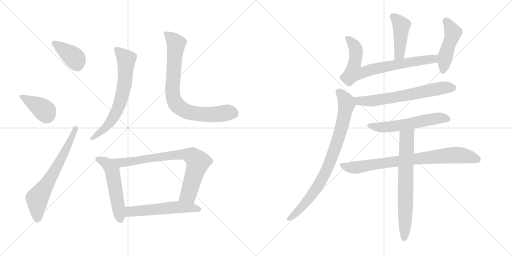
t = 0.00 s
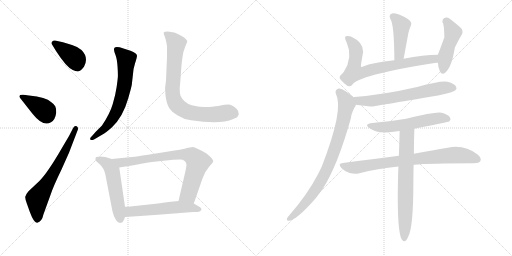
t = 2.43 s
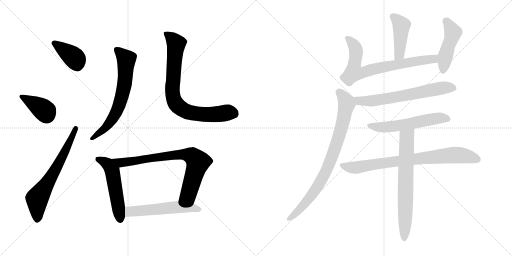
t = 4.85 s
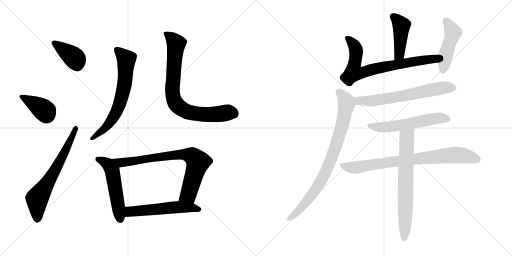
t = 7.28 s
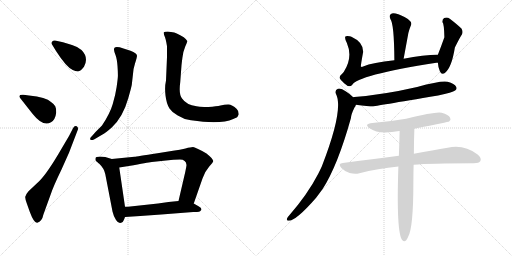
t = 9.71 s
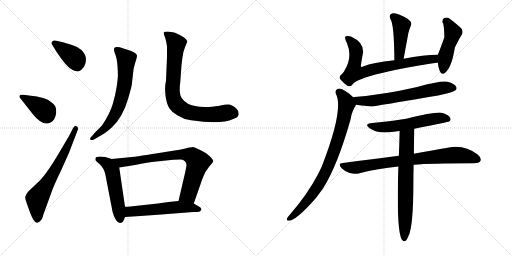
t = 12.13 s

The animated SVG that drew these frames (rendered in a browser with its animation timeline set to each time). Animation: 16 CSS @keyframes rules; one cycle of 12.13 s.

<svg version="1.1" viewBox="0 0 2048 1024" xmlns="http://www.w3.org/2000/svg">
  <g stroke="lightgray" stroke-dasharray="1,1" stroke-width="1" transform="scale(4, 4)">
    <line x1="0" y1="0" x2="256" y2="256"></line>
    <line x1="256" y1="0" x2="0" y2="256"></line>
    <line x1="128" y1="0" x2="128" y2="256"></line>
    <line x1="0" y1="128" x2="256" y2="128"></line>
    <line x1="256" y1="0" x2="512" y2="256"></line>
    <line x1="512" y1="0" x2="256" y2="256"></line>
    <line x1="384" y1="0" x2="384" y2="256"></line>
    <line x1="256" y1="128" x2="512" y2="128"></line>
  </g>
<g transform="scale(1, -1) translate(0, -850)">
   <style type="text/css">
    @keyframes keyframes0 {
      from {
       stroke: black;
       stroke-dashoffset: 391;
       stroke-width: 128;
       }
       56% {
       animation-timing-function: step-end;
       stroke: black;
       stroke-dashoffset: 0;
       stroke-width: 128;
       }
       to {
       stroke: black;
       stroke-width: 1024;
       }
       }
       #make-me-a-hanzi-animation-0 {
         animation: keyframes0 0.568197s both;
         animation-delay: 0.000000s;
         animation-timing-function: linear;
       }
    @keyframes keyframes1 {
      from {
       stroke: black;
       stroke-dashoffset: 385;
       stroke-width: 128;
       }
       56% {
       animation-timing-function: step-end;
       stroke: black;
       stroke-dashoffset: 0;
       stroke-width: 128;
       }
       to {
       stroke: black;
       stroke-width: 1024;
       }
       }
       #make-me-a-hanzi-animation-1 {
         animation: keyframes1 0.563314s both;
         animation-delay: 0.568197s;
         animation-timing-function: linear;
       }
    @keyframes keyframes2 {
      from {
       stroke: black;
       stroke-dashoffset: 660;
       stroke-width: 128;
       }
       68% {
       animation-timing-function: step-end;
       stroke: black;
       stroke-dashoffset: 0;
       stroke-width: 128;
       }
       to {
       stroke: black;
       stroke-width: 1024;
       }
       }
       #make-me-a-hanzi-animation-2 {
         animation: keyframes2 0.787109s both;
         animation-delay: 1.131511s;
         animation-timing-function: linear;
       }
    @keyframes keyframes3 {
      from {
       stroke: black;
       stroke-dashoffset: 675;
       stroke-width: 128;
       }
       69% {
       animation-timing-function: step-end;
       stroke: black;
       stroke-dashoffset: 0;
       stroke-width: 128;
       }
       to {
       stroke: black;
       stroke-width: 1024;
       }
       }
       #make-me-a-hanzi-animation-3 {
         animation: keyframes3 0.799316s both;
         animation-delay: 1.918620s;
         animation-timing-function: linear;
       }
    @keyframes keyframes4 {
      from {
       stroke: black;
       stroke-dashoffset: 804;
       stroke-width: 128;
       }
       72% {
       animation-timing-function: step-end;
       stroke: black;
       stroke-dashoffset: 0;
       stroke-width: 128;
       }
       to {
       stroke: black;
       stroke-width: 1024;
       }
       }
       #make-me-a-hanzi-animation-4 {
         animation: keyframes4 0.904297s both;
         animation-delay: 2.717936s;
         animation-timing-function: linear;
       }
    @keyframes keyframes5 {
      from {
       stroke: black;
       stroke-dashoffset: 528;
       stroke-width: 128;
       }
       63% {
       animation-timing-function: step-end;
       stroke: black;
       stroke-dashoffset: 0;
       stroke-width: 128;
       }
       to {
       stroke: black;
       stroke-width: 1024;
       }
       }
       #make-me-a-hanzi-animation-5 {
         animation: keyframes5 0.679688s both;
         animation-delay: 3.622233s;
         animation-timing-function: linear;
       }
    @keyframes keyframes6 {
      from {
       stroke: black;
       stroke-dashoffset: 779;
       stroke-width: 128;
       }
       72% {
       animation-timing-function: step-end;
       stroke: black;
       stroke-dashoffset: 0;
       stroke-width: 128;
       }
       to {
       stroke: black;
       stroke-width: 1024;
       }
       }
       #make-me-a-hanzi-animation-6 {
         animation: keyframes6 0.883952s both;
         animation-delay: 4.301921s;
         animation-timing-function: linear;
       }
    @keyframes keyframes7 {
      from {
       stroke: black;
       stroke-dashoffset: 551;
       stroke-width: 128;
       }
       64% {
       animation-timing-function: step-end;
       stroke: black;
       stroke-dashoffset: 0;
       stroke-width: 128;
       }
       to {
       stroke: black;
       stroke-width: 1024;
       }
       }
       #make-me-a-hanzi-animation-7 {
         animation: keyframes7 0.698405s both;
         animation-delay: 5.185873s;
         animation-timing-function: linear;
       }
    @keyframes keyframes8 {
      from {
       stroke: black;
       stroke-dashoffset: 439;
       stroke-width: 128;
       }
       59% {
       animation-timing-function: step-end;
       stroke: black;
       stroke-dashoffset: 0;
       stroke-width: 128;
       }
       to {
       stroke: black;
       stroke-width: 1024;
       }
       }
       #make-me-a-hanzi-animation-8 {
         animation: keyframes8 0.607259s both;
         animation-delay: 5.884278s;
         animation-timing-function: linear;
       }
    @keyframes keyframes9 {
      from {
       stroke: black;
       stroke-dashoffset: 750;
       stroke-width: 128;
       }
       71% {
       animation-timing-function: step-end;
       stroke: black;
       stroke-dashoffset: 0;
       stroke-width: 128;
       }
       to {
       stroke: black;
       stroke-width: 1024;
       }
       }
       #make-me-a-hanzi-animation-9 {
         animation: keyframes9 0.860352s both;
         animation-delay: 6.491537s;
         animation-timing-function: linear;
       }
    @keyframes keyframes10 {
      from {
       stroke: black;
       stroke-dashoffset: 468;
       stroke-width: 128;
       }
       60% {
       animation-timing-function: step-end;
       stroke: black;
       stroke-dashoffset: 0;
       stroke-width: 128;
       }
       to {
       stroke: black;
       stroke-width: 1024;
       }
       }
       #make-me-a-hanzi-animation-10 {
         animation: keyframes10 0.630859s both;
         animation-delay: 7.351889s;
         animation-timing-function: linear;
       }
    @keyframes keyframes11 {
      from {
       stroke: black;
       stroke-dashoffset: 657;
       stroke-width: 128;
       }
       68% {
       animation-timing-function: step-end;
       stroke: black;
       stroke-dashoffset: 0;
       stroke-width: 128;
       }
       to {
       stroke: black;
       stroke-width: 1024;
       }
       }
       #make-me-a-hanzi-animation-11 {
         animation: keyframes11 0.784668s both;
         animation-delay: 7.982748s;
         animation-timing-function: linear;
       }
    @keyframes keyframes12 {
      from {
       stroke: black;
       stroke-dashoffset: 838;
       stroke-width: 128;
       }
       73% {
       animation-timing-function: step-end;
       stroke: black;
       stroke-dashoffset: 0;
       stroke-width: 128;
       }
       to {
       stroke: black;
       stroke-width: 1024;
       }
       }
       #make-me-a-hanzi-animation-12 {
         animation: keyframes12 0.931966s both;
         animation-delay: 8.767416s;
         animation-timing-function: linear;
       }
    @keyframes keyframes13 {
      from {
       stroke: black;
       stroke-dashoffset: 572;
       stroke-width: 128;
       }
       65% {
       animation-timing-function: step-end;
       stroke: black;
       stroke-dashoffset: 0;
       stroke-width: 128;
       }
       to {
       stroke: black;
       stroke-width: 1024;
       }
       }
       #make-me-a-hanzi-animation-13 {
         animation: keyframes13 0.715495s both;
         animation-delay: 9.699382s;
         animation-timing-function: linear;
       }
    @keyframes keyframes14 {
      from {
       stroke: black;
       stroke-dashoffset: 803;
       stroke-width: 128;
       }
       72% {
       animation-timing-function: step-end;
       stroke: black;
       stroke-dashoffset: 0;
       stroke-width: 128;
       }
       to {
       stroke: black;
       stroke-width: 1024;
       }
       }
       #make-me-a-hanzi-animation-14 {
         animation: keyframes14 0.903483s both;
         animation-delay: 10.414877s;
         animation-timing-function: linear;
       }
    @keyframes keyframes15 {
      from {
       stroke: black;
       stroke-dashoffset: 695;
       stroke-width: 128;
       }
       69% {
       animation-timing-function: step-end;
       stroke: black;
       stroke-dashoffset: 0;
       stroke-width: 128;
       }
       to {
       stroke: black;
       stroke-width: 1024;
       }
       }
       #make-me-a-hanzi-animation-15 {
         animation: keyframes15 0.815592s both;
         animation-delay: 11.318360s;
         animation-timing-function: linear;
       }
</style>
<path d="M 224.0 646.0 Q 265.0 582.0 291.0 570.0 Q 303.0 564.0 312.5 564.5 Q 322.0 565.0 336.0 583.0 Q 356.0 620.0 326.0 650.0 Q 309.0 664.0 288.0 670.0 L 252.0 681.0 L 220.0 688.0 Q 213.0 689.0 208.0 683.0 Q 203.0 677.0 210.0 669.0 L 224.0 646.0 Z" fill="lightgray"></path> 
<path d="M 130.0 395.0 Q 173.0 341.0 204.0 361.0 Q 221.0 370.0 225.0 400.0 Q 225.0 417.0 221.0 425.0 Q 217.0 433.0 204.0 442.0 Q 185.0 461.0 116.0 468.0 L 94.0 471.0 Q 69.0 473.0 82.0 456.0 L 130.0 395.0 Z" fill="lightgray"></path> 
<path d="M 276.0 306.0 L 233.0 233.0 Q 180.0 144.0 148.0 117.0 L 114.0 85.0 Q 102.0 71.0 101.0 63.0 Q 100.0 55.0 108.0 34.0 L 119.0 3.0 Q 136.0 -43.0 149.0 -41.0 Q 168.0 -36.0 174.0 -7.0 L 203.0 73.0 Q 214.0 106.0 246.0 172.0 L 276.0 239.0 L 312.0 333.0 Q 313.0 342.0 307.0 345.0 Q 298.0 349.0 292.0 337.0 L 276.0 306.0 Z" fill="lightgray"></path> 
<path d="M 368.0 306.0 Q 357.0 296.0 362.0 291.0 Q 366.0 288.0 376.0 292.0 L 410.0 312.0 Q 422.0 318.0 447.0 340.0 Q 492.0 382.0 513.0 457.0 Q 525.0 499.0 527.0 510.0 L 532.0 554.0 Q 532.0 571.0 540.0 596.0 Q 548.0 621.0 548.0 627.0 Q 548.0 638.0 522.0 647.0 L 494.0 656.0 Q 465.0 666.0 458.0 659.0 Q 456.0 657.0 456.0 651.5 Q 456.0 646.0 462.0 630.5 Q 468.0 615.0 470.0 586.0 Q 472.0 557.0 471.5 545.0 Q 471.0 533.0 466.5 502.5 Q 462.0 472.0 451.0 434.0 Q 440.0 396.0 408.0 348.0 L 383.0 323.0 L 368.0 306.0 Z" fill="lightgray"></path> 
<path d="M 711.0 388.0 Q 734.0 373.0 764.0 369.0 Q 882.0 351.0 933.0 374.0 Q 948.0 381.0 950.0 383.5 Q 952.0 386.0 955.0 393.0 Q 955.0 407.0 947.0 414.0 Q 929.0 432.0 913.0 432.0 Q 897.0 432.0 882.0 428.0 Q 867.0 424.0 833.5 422.5 Q 800.0 421.0 786.0 425.0 Q 745.0 431.0 729.0 455.0 Q 714.0 470.0 721.0 522.0 L 726.0 589.0 Q 726.0 591.0 729.5 618.5 Q 733.0 646.0 741.0 664.0 Q 749.0 682.0 749.0 686.0 Q 742.0 701.0 707.0 716.0 L 697.0 720.0 L 671.0 724.0 Q 658.0 724.0 655.5 721.0 Q 653.0 718.0 660.0 701.0 L 663.0 691.0 Q 664.0 685.0 665.0 682.0 L 668.0 665.0 L 668.0 622.0 L 664.0 528.0 Q 658.0 502.0 662.0 468.0 Q 666.0 434.0 678.0 416.5 Q 690.0 399.0 711.0 388.0 Z" fill="lightgray"></path> 
<path d="M 447.0 214.0 L 421.0 222.0 Q 382.0 227.0 382.0 216.0 Q 380.0 210.0 386.0 204.0 Q 390.0 202.0 390.0 201.0 L 394.0 197.0 Q 396.0 196.0 397.0 195.0 Q 416.0 177.0 421.0 154.0 L 450.0 4.0 Q 453.0 -11.0 464.0 -30.0 Q 475.0 -48.0 489.0 -39.0 Q 494.0 -36.0 500.0 -18.0 L 500.0 23.0 L 477.0 180.0 C 473.0 206.0 473.0 206.0 447.0 214.0 Z" fill="lightgray"></path> 
<path d="M 775.0 36.0 L 810.0 136.0 Q 820.0 165.0 837.0 184.0 Q 854.0 202.0 853.0 206.0 Q 852.0 210.0 846.0 218.0 Q 836.0 228.0 826.0 236.0 Q 781.0 262.0 772.0 262.0 Q 763.0 262.0 742.0 256.0 Q 721.0 250.0 692.0 247.0 L 630.0 237.0 Q 545.0 224.0 538.0 223.0 L 447.0 214.0 C 417.0 211.0 447.0 175.0 477.0 180.0 L 534.0 189.0 Q 603.0 202.0 607.0 202.0 L 664.0 208.0 Q 695.0 212.0 720.0 212.0 Q 744.0 212.0 746.0 190.0 Q 746.0 187.0 741.0 162.0 L 714.0 46.0 C 707.0 17.0 765.0 8.0 775.0 36.0 Z" fill="lightgray"></path> 
<path d="M 500.0 -18.0 L 561.0 -14.0 L 645.0 -8.0 L 773.0 2.0 Q 791.0 2.0 796.0 3.0 Q 800.0 4.0 805.0 10.0 Q 809.0 17.0 794.0 25.0 L 775.0 36.0 L 714.0 46.0 L 674.0 42.0 L 632.0 36.0 L 512.0 23.0 L 500.0 23.0 C 470.0 23.0 470.0 -20.0 500.0 -18.0 Z" fill="lightgray"></path> 
<path d="M 1614.5 615.0 Q 1624.5 669.0 1633.5 718.0 Q 1637.5 734.0 1644.5 751.0 Q 1648.5 761.0 1631.5 774.0 Q 1603.5 792.0 1582.5 796.0 Q 1569.5 800.0 1562.5 793.0 Q 1555.5 787.0 1561.5 774.0 Q 1576.5 755.0 1577.5 609.0 C 1577.5 579.0 1609.5 586.0 1614.5 615.0 Z" fill="lightgray"></path> 
<path d="M 1751.5 631.0 Q 1694.5 631.0 1614.5 615.0 L 1577.5 609.0 Q 1490.5 600.0 1452.5 584.0 Q 1446.5 581.0 1443.5 584.0 Q 1442.5 587.0 1452.5 642.0 Q 1453.5 681.0 1407.5 702.0 Q 1403.5 705.0 1398.5 705.0 Q 1385.5 708.0 1381.5 704.0 Q 1377.5 698.0 1387.5 678.0 Q 1412.5 621.0 1375.5 563.0 Q 1372.5 559.0 1368.5 555.0 Q 1356.5 546.0 1358.5 538.0 Q 1361.5 531.0 1376.5 517.0 Q 1389.5 505.0 1397.5 505.0 Q 1403.5 505.0 1408.5 510.0 Q 1426.5 549.0 1745.5 599.0 Q 1746.5 599.0 1751.5 599.0 C 1781.5 602.0 1781.5 632.0 1751.5 631.0 Z" fill="lightgray"></path> 
<path d="M 1751.5 599.0 Q 1752.5 580.0 1759.5 565.0 Q 1766.5 549.0 1779.5 558.0 Q 1806.5 579.0 1819.5 660.0 Q 1840.5 702.0 1844.5 707.0 Q 1854.5 720.0 1846.5 735.0 Q 1830.5 751.0 1800.5 774.0 Q 1788.5 783.0 1776.5 778.0 Q 1769.5 775.0 1769.5 762.0 Q 1776.5 755.0 1777.5 701.0 Q 1765.5 667.0 1751.5 631.0 L 1751.5 599.0 Z" fill="lightgray"></path> 
<path d="M 1423.5 431.0 Q 1474.5 424.0 1491.5 424.0 Q 1494.5 425.0 1752.5 468.0 Q 1810.5 480.0 1820.5 488.0 Q 1829.5 495.0 1824.5 503.0 Q 1818.5 515.0 1790.5 523.0 Q 1765.5 529.0 1668.5 502.0 Q 1533.5 471.0 1417.5 462.0 Q 1413.5 462.0 1412.5 461.0 C 1382.5 457.0 1393.5 435.0 1423.5 431.0 Z" fill="lightgray"></path> 
<path d="M 1412.5 461.0 Q 1400.5 474.0 1382.5 485.0 Q 1364.5 498.0 1351.5 495.0 Q 1338.5 489.0 1343.5 475.0 Q 1376.5 414.0 1287.5 185.0 Q 1280.5 170.0 1272.5 154.0 Q 1230.5 73.0 1156.5 -12.0 Q 1150.5 -18.0 1148.5 -23.0 Q 1144.5 -33.0 1154.5 -33.0 Q 1184.5 -33.0 1264.5 59.0 Q 1276.5 75.0 1290.5 94.0 Q 1350.5 187.0 1403.5 377.0 Q 1404.5 393.0 1418.5 421.0 Q 1422.5 425.0 1423.5 431.0 C 1430.5 445.0 1430.5 445.0 1412.5 461.0 Z" fill="lightgray"></path> 
<path d="M 1657.5 335.0 Q 1795.5 363.0 1796.5 364.0 Q 1805.5 371.0 1800.5 379.0 Q 1794.5 391.0 1766.5 399.0 Q 1745.5 405.0 1624.5 375.0 Q 1555.5 363.0 1489.5 358.0 Q 1453.5 354.0 1478.5 337.0 Q 1514.5 310.0 1596.5 326.0 L 1598.5 326.0 L 1657.5 335.0 Z" fill="lightgray"></path> 
<path d="M 1595.5 227.0 Q 1492.5 214.0 1371.5 198.0 Q 1349.5 197.0 1365.5 178.0 Q 1380.5 163.0 1398.5 158.0 Q 1420.5 152.0 1437.5 157.0 Q 1510.5 176.0 1593.5 184.0 L 1654.5 191.0 Q 1718.5 197.0 1895.5 197.0 Q 1916.5 197.0 1921.5 206.0 Q 1927.5 218.0 1910.5 232.0 Q 1855.5 274.0 1790.5 259.0 Q 1733.5 249.0 1655.5 235.0 L 1595.5 227.0 Z" fill="lightgray"></path> 
<path d="M 1598.5 326.0 Q 1597.5 277.0 1595.5 227.0 L 1593.5 184.0 Q 1584.5 -84.0 1609.5 -111.0 Q 1621.5 -124.0 1632.5 -97.0 Q 1653.5 -61.0 1653.5 122.0 Q 1653.5 156.0 1654.5 191.0 L 1655.5 235.0 Q 1655.5 284.0 1657.5 335.0 C 1658.5 365.0 1599.5 356.0 1598.5 326.0 Z" fill="lightgray"></path> 
      <clipPath id="make-me-a-hanzi-clip-0">
      <path d="M 224.0 646.0 Q 265.0 582.0 291.0 570.0 Q 303.0 564.0 312.5 564.5 Q 322.0 565.0 336.0 583.0 Q 356.0 620.0 326.0 650.0 Q 309.0 664.0 288.0 670.0 L 252.0 681.0 L 220.0 688.0 Q 213.0 689.0 208.0 683.0 Q 203.0 677.0 210.0 669.0 L 224.0 646.0 Z" fill="lightgray"></path>
      </clipPath>
      <path clip-path="url(#make-me-a-hanzi-clip-0)" d="M 217.0 677.0 L 296.0 620.0 L 310.0 585.0 " fill="none" id="make-me-a-hanzi-animation-0" stroke-dasharray="263 526" stroke-linecap="round"></path>

      <clipPath id="make-me-a-hanzi-clip-1">
      <path d="M 130.0 395.0 Q 173.0 341.0 204.0 361.0 Q 221.0 370.0 225.0 400.0 Q 225.0 417.0 221.0 425.0 Q 217.0 433.0 204.0 442.0 Q 185.0 461.0 116.0 468.0 L 94.0 471.0 Q 69.0 473.0 82.0 456.0 L 130.0 395.0 Z" fill="lightgray"></path>
      </clipPath>
      <path clip-path="url(#make-me-a-hanzi-clip-1)" d="M 87.0 464.0 L 174.0 411.0 L 186.0 387.0 " fill="none" id="make-me-a-hanzi-animation-1" stroke-dasharray="257 514" stroke-linecap="round"></path>

      <clipPath id="make-me-a-hanzi-clip-2">
      <path d="M 276.0 306.0 L 233.0 233.0 Q 180.0 144.0 148.0 117.0 L 114.0 85.0 Q 102.0 71.0 101.0 63.0 Q 100.0 55.0 108.0 34.0 L 119.0 3.0 Q 136.0 -43.0 149.0 -41.0 Q 168.0 -36.0 174.0 -7.0 L 203.0 73.0 Q 214.0 106.0 246.0 172.0 L 276.0 239.0 L 312.0 333.0 Q 313.0 342.0 307.0 345.0 Q 298.0 349.0 292.0 337.0 L 276.0 306.0 Z" fill="lightgray"></path>
      </clipPath>
      <path clip-path="url(#make-me-a-hanzi-clip-2)" d="M 149.0 -28.0 L 149.0 55.0 L 222.0 172.0 L 303.0 336.0 " fill="none" id="make-me-a-hanzi-animation-2" stroke-dasharray="532 1064" stroke-linecap="round"></path>

      <clipPath id="make-me-a-hanzi-clip-3">
      <path d="M 368.0 306.0 Q 357.0 296.0 362.0 291.0 Q 366.0 288.0 376.0 292.0 L 410.0 312.0 Q 422.0 318.0 447.0 340.0 Q 492.0 382.0 513.0 457.0 Q 525.0 499.0 527.0 510.0 L 532.0 554.0 Q 532.0 571.0 540.0 596.0 Q 548.0 621.0 548.0 627.0 Q 548.0 638.0 522.0 647.0 L 494.0 656.0 Q 465.0 666.0 458.0 659.0 Q 456.0 657.0 456.0 651.5 Q 456.0 646.0 462.0 630.5 Q 468.0 615.0 470.0 586.0 Q 472.0 557.0 471.5 545.0 Q 471.0 533.0 466.5 502.5 Q 462.0 472.0 451.0 434.0 Q 440.0 396.0 408.0 348.0 L 383.0 323.0 L 368.0 306.0 Z" fill="lightgray"></path>
      </clipPath>
      <path clip-path="url(#make-me-a-hanzi-clip-3)" d="M 464.0 653.0 L 505.0 612.0 L 501.0 535.0 L 490.0 474.0 L 471.0 414.0 L 453.0 379.0 L 427.0 345.0 L 369.0 295.0 " fill="none" id="make-me-a-hanzi-animation-3" stroke-dasharray="547 1094" stroke-linecap="round"></path>

      <clipPath id="make-me-a-hanzi-clip-4">
      <path d="M 711.0 388.0 Q 734.0 373.0 764.0 369.0 Q 882.0 351.0 933.0 374.0 Q 948.0 381.0 950.0 383.5 Q 952.0 386.0 955.0 393.0 Q 955.0 407.0 947.0 414.0 Q 929.0 432.0 913.0 432.0 Q 897.0 432.0 882.0 428.0 Q 867.0 424.0 833.5 422.5 Q 800.0 421.0 786.0 425.0 Q 745.0 431.0 729.0 455.0 Q 714.0 470.0 721.0 522.0 L 726.0 589.0 Q 726.0 591.0 729.5 618.5 Q 733.0 646.0 741.0 664.0 Q 749.0 682.0 749.0 686.0 Q 742.0 701.0 707.0 716.0 L 697.0 720.0 L 671.0 724.0 Q 658.0 724.0 655.5 721.0 Q 653.0 718.0 660.0 701.0 L 663.0 691.0 Q 664.0 685.0 665.0 682.0 L 668.0 665.0 L 668.0 622.0 L 664.0 528.0 Q 658.0 502.0 662.0 468.0 Q 666.0 434.0 678.0 416.5 Q 690.0 399.0 711.0 388.0 Z" fill="lightgray"></path>
      </clipPath>
      <path clip-path="url(#make-me-a-hanzi-clip-4)" d="M 664.0 718.0 L 705.0 675.0 L 690.0 492.0 L 695.0 452.0 L 713.0 424.0 L 741.0 406.0 L 798.0 393.0 L 850.0 392.0 L 909.0 400.0 L 937.0 396.0 " fill="none" id="make-me-a-hanzi-animation-4" stroke-dasharray="676 1352" stroke-linecap="round"></path>

      <clipPath id="make-me-a-hanzi-clip-5">
      <path d="M 447.0 214.0 L 421.0 222.0 Q 382.0 227.0 382.0 216.0 Q 380.0 210.0 386.0 204.0 Q 390.0 202.0 390.0 201.0 L 394.0 197.0 Q 396.0 196.0 397.0 195.0 Q 416.0 177.0 421.0 154.0 L 450.0 4.0 Q 453.0 -11.0 464.0 -30.0 Q 475.0 -48.0 489.0 -39.0 Q 494.0 -36.0 500.0 -18.0 L 500.0 23.0 L 477.0 180.0 C 473.0 206.0 473.0 206.0 447.0 214.0 Z" fill="lightgray"></path>
      </clipPath>
      <path clip-path="url(#make-me-a-hanzi-clip-5)" d="M 392.0 213.0 L 421.0 200.0 L 449.0 167.0 L 480.0 -27.0 " fill="none" id="make-me-a-hanzi-animation-5" stroke-dasharray="400 800" stroke-linecap="round"></path>

      <clipPath id="make-me-a-hanzi-clip-6">
      <path d="M 775.0 36.0 L 810.0 136.0 Q 820.0 165.0 837.0 184.0 Q 854.0 202.0 853.0 206.0 Q 852.0 210.0 846.0 218.0 Q 836.0 228.0 826.0 236.0 Q 781.0 262.0 772.0 262.0 Q 763.0 262.0 742.0 256.0 Q 721.0 250.0 692.0 247.0 L 630.0 237.0 Q 545.0 224.0 538.0 223.0 L 447.0 214.0 C 417.0 211.0 447.0 175.0 477.0 180.0 L 534.0 189.0 Q 603.0 202.0 607.0 202.0 L 664.0 208.0 Q 695.0 212.0 720.0 212.0 Q 744.0 212.0 746.0 190.0 Q 746.0 187.0 741.0 162.0 L 714.0 46.0 C 707.0 17.0 765.0 8.0 775.0 36.0 Z" fill="lightgray"></path>
      </clipPath>
      <path clip-path="url(#make-me-a-hanzi-clip-6)" d="M 455.0 211.0 L 496.0 200.0 L 687.0 229.0 L 742.0 232.0 L 770.0 225.0 L 792.0 202.0 L 753.0 72.0 L 723.0 52.0 " fill="none" id="make-me-a-hanzi-animation-6" stroke-dasharray="651 1302" stroke-linecap="round"></path>

      <clipPath id="make-me-a-hanzi-clip-7">
      <path d="M 500.0 -18.0 L 561.0 -14.0 L 645.0 -8.0 L 773.0 2.0 Q 791.0 2.0 796.0 3.0 Q 800.0 4.0 805.0 10.0 Q 809.0 17.0 794.0 25.0 L 775.0 36.0 L 714.0 46.0 L 674.0 42.0 L 632.0 36.0 L 512.0 23.0 L 500.0 23.0 C 470.0 23.0 470.0 -20.0 500.0 -18.0 Z" fill="lightgray"></path>
      </clipPath>
      <path clip-path="url(#make-me-a-hanzi-clip-7)" d="M 507.0 -11.0 L 519.0 3.0 L 656.0 17.0 L 718.0 22.0 L 794.0 13.0 " fill="none" id="make-me-a-hanzi-animation-7" stroke-dasharray="423 846" stroke-linecap="round"></path>

      <clipPath id="make-me-a-hanzi-clip-8">
      <path d="M 1614.5 615.0 Q 1624.5 669.0 1633.5 718.0 Q 1637.5 734.0 1644.5 751.0 Q 1648.5 761.0 1631.5 774.0 Q 1603.5 792.0 1582.5 796.0 Q 1569.5 800.0 1562.5 793.0 Q 1555.5 787.0 1561.5 774.0 Q 1576.5 755.0 1577.5 609.0 C 1577.5 579.0 1609.5 586.0 1614.5 615.0 Z" fill="lightgray"></path>
      </clipPath>
      <path clip-path="url(#make-me-a-hanzi-clip-8)" d="M 1572.5 783.0 L 1590.5 769.0 L 1605.5 745.0 L 1597.5 633.0 L 1581.5 622.0 " fill="none" id="make-me-a-hanzi-animation-8" stroke-dasharray="311 622" stroke-linecap="round"></path>

      <clipPath id="make-me-a-hanzi-clip-9">
      <path d="M 1751.5 631.0 Q 1694.5 631.0 1614.5 615.0 L 1577.5 609.0 Q 1490.5 600.0 1452.5 584.0 Q 1446.5 581.0 1443.5 584.0 Q 1442.5 587.0 1452.5 642.0 Q 1453.5 681.0 1407.5 702.0 Q 1403.5 705.0 1398.5 705.0 Q 1385.5 708.0 1381.5 704.0 Q 1377.5 698.0 1387.5 678.0 Q 1412.5 621.0 1375.5 563.0 Q 1372.5 559.0 1368.5 555.0 Q 1356.5 546.0 1358.5 538.0 Q 1361.5 531.0 1376.5 517.0 Q 1389.5 505.0 1397.5 505.0 Q 1403.5 505.0 1408.5 510.0 Q 1426.5 549.0 1745.5 599.0 Q 1746.5 599.0 1751.5 599.0 C 1781.5 602.0 1781.5 632.0 1751.5 631.0 Z" fill="lightgray"></path>
      </clipPath>
      <path clip-path="url(#make-me-a-hanzi-clip-9)" d="M 1386.5 699.0 L 1407.5 682.0 L 1423.5 654.0 L 1425.5 634.0 L 1414.5 573.0 L 1415.5 561.0 L 1423.5 559.0 L 1659.5 605.0 L 1729.5 611.0 L 1745.5 626.0 " fill="none" id="make-me-a-hanzi-animation-9" stroke-dasharray="622 1244" stroke-linecap="round"></path>

      <clipPath id="make-me-a-hanzi-clip-10">
      <path d="M 1751.5 599.0 Q 1752.5 580.0 1759.5 565.0 Q 1766.5 549.0 1779.5 558.0 Q 1806.5 579.0 1819.5 660.0 Q 1840.5 702.0 1844.5 707.0 Q 1854.5 720.0 1846.5 735.0 Q 1830.5 751.0 1800.5 774.0 Q 1788.5 783.0 1776.5 778.0 Q 1769.5 775.0 1769.5 762.0 Q 1776.5 755.0 1777.5 701.0 Q 1765.5 667.0 1751.5 631.0 L 1751.5 599.0 Z" fill="lightgray"></path>
      </clipPath>
      <path clip-path="url(#make-me-a-hanzi-clip-10)" d="M 1783.5 765.0 L 1811.5 720.0 L 1781.5 626.0 L 1771.5 567.0 " fill="none" id="make-me-a-hanzi-animation-10" stroke-dasharray="340 680" stroke-linecap="round"></path>

      <clipPath id="make-me-a-hanzi-clip-11">
      <path d="M 1423.5 431.0 Q 1474.5 424.0 1491.5 424.0 Q 1494.5 425.0 1752.5 468.0 Q 1810.5 480.0 1820.5 488.0 Q 1829.5 495.0 1824.5 503.0 Q 1818.5 515.0 1790.5 523.0 Q 1765.5 529.0 1668.5 502.0 Q 1533.5 471.0 1417.5 462.0 Q 1413.5 462.0 1412.5 461.0 C 1382.5 457.0 1393.5 435.0 1423.5 431.0 Z" fill="lightgray"></path>
      </clipPath>
      <path clip-path="url(#make-me-a-hanzi-clip-11)" d="M 1416.5 454.0 L 1436.5 446.0 L 1494.5 447.0 L 1744.5 494.0 L 1811.5 498.0 " fill="none" id="make-me-a-hanzi-animation-11" stroke-dasharray="529 1058" stroke-linecap="round"></path>

      <clipPath id="make-me-a-hanzi-clip-12">
      <path d="M 1412.5 461.0 Q 1400.5 474.0 1382.5 485.0 Q 1364.5 498.0 1351.5 495.0 Q 1338.5 489.0 1343.5 475.0 Q 1376.5 414.0 1287.5 185.0 Q 1280.5 170.0 1272.5 154.0 Q 1230.5 73.0 1156.5 -12.0 Q 1150.5 -18.0 1148.5 -23.0 Q 1144.5 -33.0 1154.5 -33.0 Q 1184.5 -33.0 1264.5 59.0 Q 1276.5 75.0 1290.5 94.0 Q 1350.5 187.0 1403.5 377.0 Q 1404.5 393.0 1418.5 421.0 Q 1422.5 425.0 1423.5 431.0 C 1430.5 445.0 1430.5 445.0 1412.5 461.0 Z" fill="lightgray"></path>
      </clipPath>
      <path clip-path="url(#make-me-a-hanzi-clip-12)" d="M 1356.5 482.0 L 1374.5 461.0 L 1386.5 433.0 L 1361.5 321.0 L 1329.5 227.0 L 1291.5 140.0 L 1252.5 77.0 L 1188.5 1.0 L 1156.5 -25.0 " fill="none" id="make-me-a-hanzi-animation-12" stroke-dasharray="710 1420" stroke-linecap="round"></path>

      <clipPath id="make-me-a-hanzi-clip-13">
      <path d="M 1657.5 335.0 Q 1795.5 363.0 1796.5 364.0 Q 1805.5 371.0 1800.5 379.0 Q 1794.5 391.0 1766.5 399.0 Q 1745.5 405.0 1624.5 375.0 Q 1555.5 363.0 1489.5 358.0 Q 1453.5 354.0 1478.5 337.0 Q 1514.5 310.0 1596.5 326.0 L 1598.5 326.0 L 1657.5 335.0 Z" fill="lightgray"></path>
      </clipPath>
      <path clip-path="url(#make-me-a-hanzi-clip-13)" d="M 1480.5 349.0 L 1510.5 341.0 L 1549.5 341.0 L 1750.5 377.0 L 1792.5 373.0 " fill="none" id="make-me-a-hanzi-animation-13" stroke-dasharray="444 888" stroke-linecap="round"></path>

      <clipPath id="make-me-a-hanzi-clip-14">
      <path d="M 1595.5 227.0 Q 1492.5 214.0 1371.5 198.0 Q 1349.5 197.0 1365.5 178.0 Q 1380.5 163.0 1398.5 158.0 Q 1420.5 152.0 1437.5 157.0 Q 1510.5 176.0 1593.5 184.0 L 1654.5 191.0 Q 1718.5 197.0 1895.5 197.0 Q 1916.5 197.0 1921.5 206.0 Q 1927.5 218.0 1910.5 232.0 Q 1855.5 274.0 1790.5 259.0 Q 1733.5 249.0 1655.5 235.0 L 1595.5 227.0 Z" fill="lightgray"></path>
      </clipPath>
      <path clip-path="url(#make-me-a-hanzi-clip-14)" d="M 1368.5 188.0 L 1419.5 179.0 L 1605.5 208.0 L 1816.5 230.0 L 1852.5 228.0 L 1909.5 212.0 " fill="none" id="make-me-a-hanzi-animation-14" stroke-dasharray="675 1350" stroke-linecap="round"></path>

      <clipPath id="make-me-a-hanzi-clip-15">
      <path d="M 1598.5 326.0 Q 1597.5 277.0 1595.5 227.0 L 1593.5 184.0 Q 1584.5 -84.0 1609.5 -111.0 Q 1621.5 -124.0 1632.5 -97.0 Q 1653.5 -61.0 1653.5 122.0 Q 1653.5 156.0 1654.5 191.0 L 1655.5 235.0 Q 1655.5 284.0 1657.5 335.0 C 1658.5 365.0 1599.5 356.0 1598.5 326.0 Z" fill="lightgray"></path>
      </clipPath>
      <path clip-path="url(#make-me-a-hanzi-clip-15)" d="M 1651.5 328.0 L 1627.5 300.0 L 1626.5 290.0 L 1618.5 -102.0 " fill="none" id="make-me-a-hanzi-animation-15" stroke-dasharray="567 1134" stroke-linecap="round"></path>

</g>
</svg>
